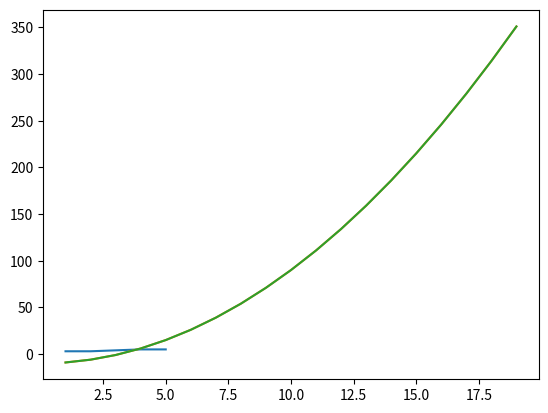

Source code (Python):
import matplotlib.pyplot as plt
x = [1,2,3,4,5]
y = [3,3,4,5,5] 
plt.plot(x,y)
plt.show()

import numpy as np 
xnp = np.arange(1,20)
ynp = xnp**2 - 10
plt.plot(xnp,ynp)
plt.show()

# save the plot as a file
plt.plot(xnp,ynp)
plt.savefig('plot.png')
plt.show()


